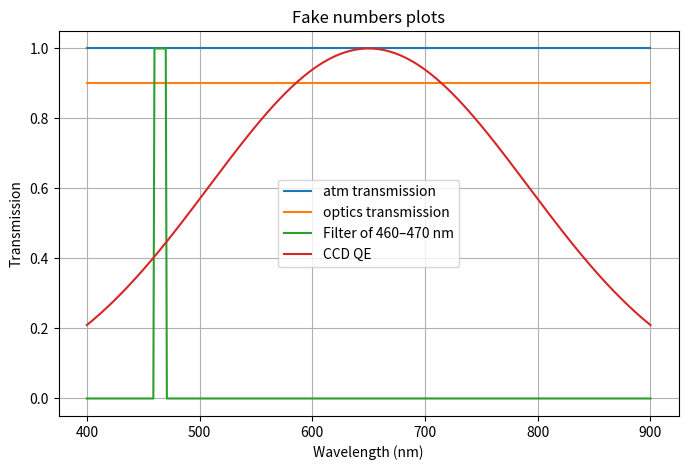
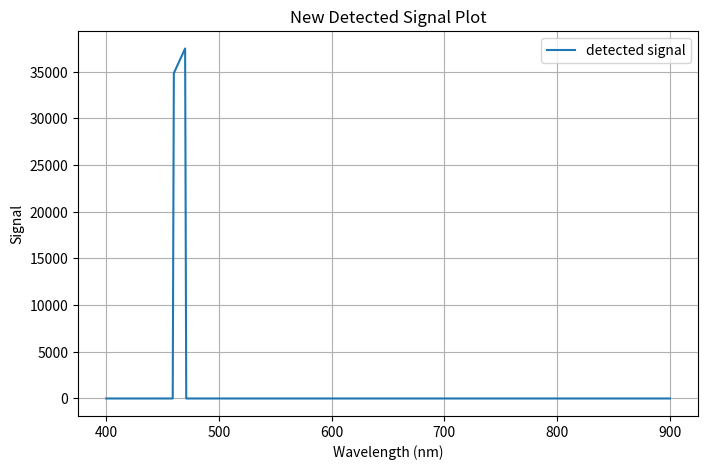
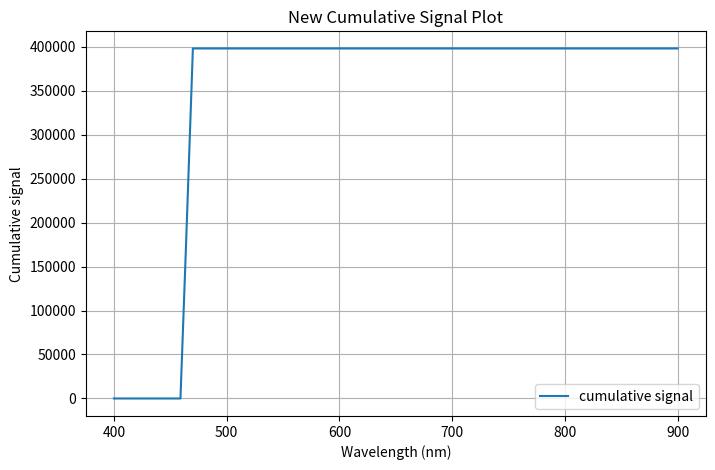

Recreate these plots in Python, in order.
#plotting distribution
import numpy as np
import matplotlib.pyplot as plt

def make_instrument(d_m, gain_e_per_ph, s_pix_m, read_noise_e):
    return{
        "d": d_m,
        "gain": gain_e_per_ph,
        "s_pix": s_pix_m,
        "read_noise": read_noise_e,
    }
def make_bands(V_min_nm, V_max_nm, V_width_nm):
    return {
        "V_min": V_min_nm,
        "V_max": V_max_nm,
        "V_width": V_width_nm,
    }

def spectrum_sun(wavelength_nm):
    wavelength = np.asarray(wavelength_nm, float)
    return 1e6 / np.clip(wavelength, 1.0, None)
def reflectance_asteroid(wavelength_nm):
    wavelength = np.asarray(wavelength_nm, float)
    return 0.95 + 0.0002 * (wavelength - 550.0)
def transmission_atm(wavelength_nm):
    return np.ones_like(wavelength_nm, dtype=float)
def transmission_optics(wavelength_nm):
    return 0.9 * np.ones_like(wavelength_nm, dtype=float) 
def ccd_qe(wavelength_nm):
    wavelength = np.asarray(wavelength_nm, float)
    return np.exp(-((wavelength - 650.0)/200.0)**2) 
def transmission_filter_placeholder(wavelength_nm, wavelength1_nm, wavelength2_nm):
    wavelength = np.asarray(wavelength_nm, float)
    return ((wavelength >= wavelength1_nm) & (wavelength <= wavelength2_nm)).astype(float)
def sky_photon_spectrum(wavelength_nm):
    return 1e2 * np.ones_like(wavelength_nm, dtype=float) 


# integrated signal
# instead of integrating in detected_signal do that here
#edit wavelangth 1, 2 to just signle wavelength
def cumulative_signal(signal): # return signal from min wavelength to given wavelength
    return np.cumsum(signal)

def detected_signal(wavelength_nm, t_exp_s, instr, wavelength1_nm, wavelength2_nm):  # review the wavelength 1 and 2 why did I add this notes
    Ssun = spectrum_sun(wavelength_nm)
    Rast = reflectance_asteroid (wavelength_nm)
    Tatm = transmission_atm(wavelength_nm)
    Topt = transmission_optics(wavelength_nm)
    QE = ccd_qe(wavelength_nm)
    Tf = transmission_filter_placeholder (wavelength_nm, wavelength1_nm, wavelength2_nm)

    area_m2= np.pi*(instr["d"]**2)/4.0
    return t_exp_s * instr["gain"]*area_m2* Ssun*Rast*Tatm*Topt*Tf*QE

def delta_S(S, B):
    return float(np.sqrt(max(S + B, 0.0)))

def detected_background(wavelength1_nm, wavelength2_nm, t_exp_s, instr, wavelength_nm):
    Ssky = sky_photon_spectrum(wavelength_nm)
    Tatm = transmission_atm(wavelength_nm)
    Topt = transmission_optics(wavelength_nm)
    QE = ccd_qe(wavelength_nm)
    Tf = transmission_filter_placeholder (wavelength_nm, wavelength1_nm, wavelength2_nm)

    inside_integral= Ssky*Tatm*Topt*Tf*QE
    area_m2= np.pi*(instr["d"]**2)/4.0
    return t_exp_s * instr["gain"] * area_m2 *np.trapz(inside_integral, wavelength_nm)

def color_mag (S1, dS1,S2, dS2):
    eps = 1e-30
    c = 2.5 * np.log10(max(S1, eps)/max(S2, eps))
    var= 0.0
    if S1>0:
        var+= (dS1/S1)**2
    if S2 >0:
        var += (dS2/S2)**2
    dc=(2.5/np.log(10.0))*np.sqrt(var)
    return c, dc

wavelength = np.arange(440.0, 921.0, 1.0)

instr = make_instrument(
    d_m=1.0,
    gain_e_per_ph=1.0,
    s_pix_m=5e-6,
    read_noise_e=5.0 
)

band1 = (460, 470)
band2 = (730, 740)
t_exp = 60.0 #change t_exp to t_exp_s

# S1 = detected_signal(wavelength, t_exp, instr, *band1)
# B1 = detected_background(*band1, t_exp, instr, wavelength)
# S2 = detected_signal(wavelength, t_exp, instr, *band2)
# B2 = detected_background(*band2, t_exp, instr, wavelength)

# dS1 = delta_S(S1, B1) 
# dS2 = delta_S(S2, B2)

# c, dc = color_mag(S1, dS1, S2, dS2)

# print("Band 1 (", band1[0], "to", band1[1], "nm )")
# print("Signal S1 (electrons):", S1)
# print("Background B1 (electrons):", B1)
# print("Uncertainty ΔS1 (electrons):", dS1)
# print("\nBand 2 (", band2[0], "to", band2[1], "nm )")
# print("Signal S2 (electrons):", S2)
# print("Background B2 (electrons):", B2)
# print("Uncertainty ΔS2 (electrons):", dS2)
# print("\nColor")
# print("Color (m2 - m1) [mag]:", c)
# print("Uncertainty in color [mag]:", dc)

#PLOTS

# x axis
wavelength = np.arange(400,901, 1)
# transmission variables
Tatm= transmission_atm(wavelength)
Topt = transmission_optics(wavelength)
Tf =transmission_filter_placeholder(wavelength, 460, 470) #example from paper for fun
QE =ccd_qe(wavelength)

# Plot, a few grouped together
plt.figure(figsize=(8,5))
plt.plot(wavelength,Tatm,label="atm transmission")
plt.plot(wavelength,Topt,label="optics transmission")
plt.plot(wavelength,Tf,label="Filter of 460–470 nm")
plt.plot(wavelength,QE,label="CCD QE")

plt.xlabel("Wavelength (nm)")
plt.ylabel("Transmission")
plt.title("Fake numbers plots")
plt.legend()
plt.grid(True)
plt.show()

signal = detected_signal(wavelength, t_exp, instr, band1[0], band1[1])

plt.figure(figsize=(8,5))
plt.plot(wavelength, signal, label= "detected signal") # review
plt.xlabel("Wavelength (nm)")
plt.ylabel("Signal")
plt.title("New Detected Signal Plot")
plt.legend()
plt.grid(True)
plt.show()

cumulative_signal = cumulative_signal(signal)
plt.figure(figsize=(8,5))
plt.plot(wavelength, cumulative_signal, label= "cumulative signal") 
plt.xlabel("Wavelength (nm)")
plt.ylabel("Cumulative signal")
plt.title("New Cumulative Signal Plot")
plt.legend()
plt.grid(True)
plt.show()

# #more/extra

# #solar spectrum
# Ssun = spectrum_sun(wavelength)
# plt.figure(figsize=(8,5))
# plt.plot(wavelength, Ssun)
# plt.xlabel("Wavelength (nm)")
# plt.ylabel("Solar spectrum - arbitrary units")
# plt.title("Solar spectrum S_sun(λ)")
# plt.grid(True)
# plt.show()

# #asteroid reflectance
# Rast = reflectance_asteroid(wavelength)
# plt.figure(figsize=(8,5))
# plt.plot(wavelength, Rast)
# plt.xlabel("Wavelength (nm)")
# plt.ylabel("Reflectance (unitless)")
# plt.title("Asteroid reflectance Rast(λ)")
# plt.grid(True)
# plt.show()

# #asteroid reflectance
# S_ast = asteroid_flux_raw(wavelength) #change
# plt.figure(figsize=(8,5))
# plt.plot(wavelength, S_ast)
# plt.xlabel("Wavelength (nm)")
# plt.ylabel("Asteroid flux")
# plt.title("Asteroid photon spectrum Sast(λ) ≈ Ssun × Rast")
# plt.grid(True)
# plt.show()


